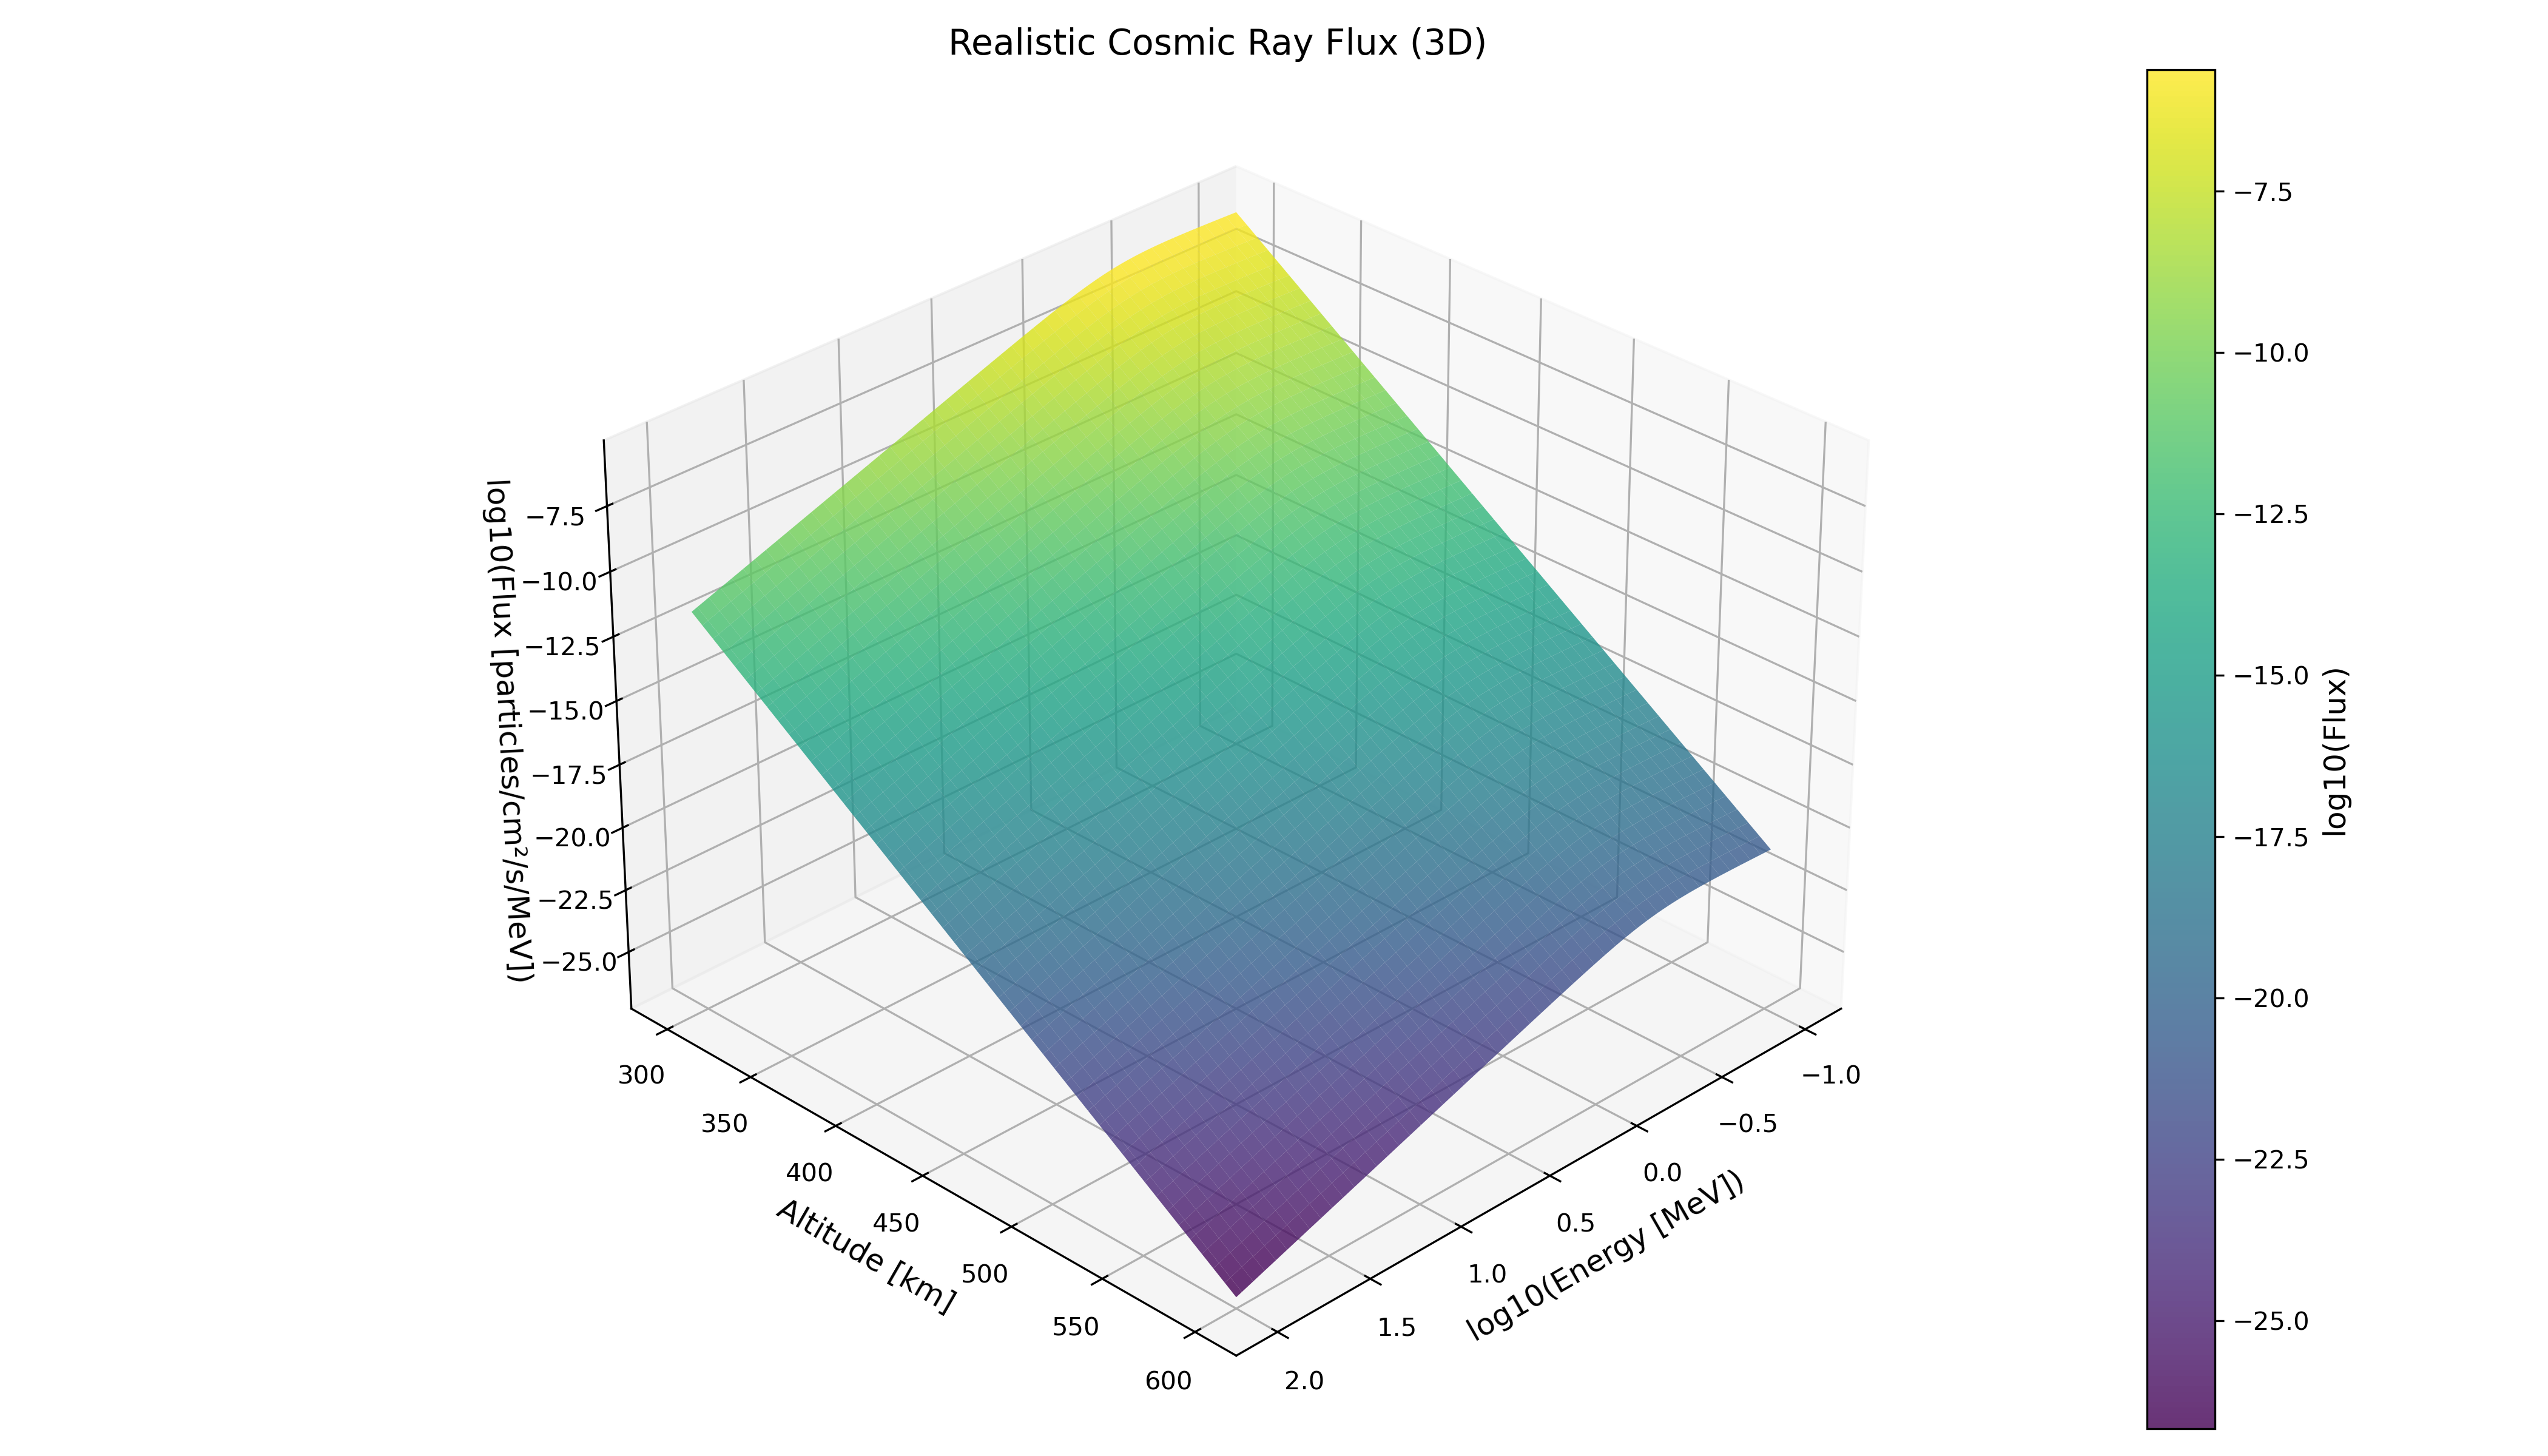

Write the Python code that produced this figure.
import numpy as np
import matplotlib.pyplot as plt
from mpl_toolkits.mplot3d import Axes3D

class Detector:
    def __init__(self):
        self.energy_min = 0.05  # MeV (50 keV)
        self.energy_max = 100   # MeV

    def detect(self, energy):
        """Check if energy is within detectable range."""
        return (energy >= self.energy_min) & (energy <= self.energy_max)

def cosmic_ray_flux(energy, altitude):
    """Improved flux model with:
       - Power-law spectrum
       - Atmospheric attenuation (scale height)
       - Geomagnetic cutoff (simplified)
    """
    base_flux = 1.2e4 * energy**(-2.7)  # Base GCR flux
    attenuation = np.exp(-(altitude - 100) / 8.5)  # Atmospheric shielding
    geomag_factor = 1 / (1 + (0.5 / energy)**3)  # Approx. cutoff at 0.5 GeV
    return base_flux * attenuation * geomag_factor

# Generate data
energies = np.logspace(-1, 2, 100)  # 0.1 MeV to 100 MeV
altitudes = np.linspace(300, 600, 50)  # 300–600 km
E_grid, H_grid = np.meshgrid(energies, altitudes)
flux_grid = cosmic_ray_flux(E_grid, H_grid)

# Apply detector constraints
detector = Detector()
flux_grid[~detector.detect(E_grid)] = np.nan  # Mask undetectable particles

# Plot
fig = plt.figure(figsize=(14, 8))
ax = fig.add_subplot(111, projection='3d')
surf = ax.plot_surface(
    np.log10(E_grid), H_grid, np.log10(flux_grid),
    cmap='viridis', edgecolor='none', alpha=0.8
)

# Labels and formatting
ax.set_xlabel('log10(Energy [MeV])', fontsize=12)
ax.set_ylabel('Altitude [km]', fontsize=12)
ax.set_zlabel('log10(Flux [particles/cm²/s/MeV])', fontsize=12)
ax.set_title('Realistic Cosmic Ray Flux (3D)', fontsize=14)

# Colorbar
cbar = fig.colorbar(surf, pad=0.1)
cbar.set_label('log10(Flux)', fontsize=12)

# Adjust view angle
ax.view_init(elev=30, azim=45)

plt.tight_layout()
plt.savefig('realistic_flux_3d.png', dpi=300)
plt.show()
